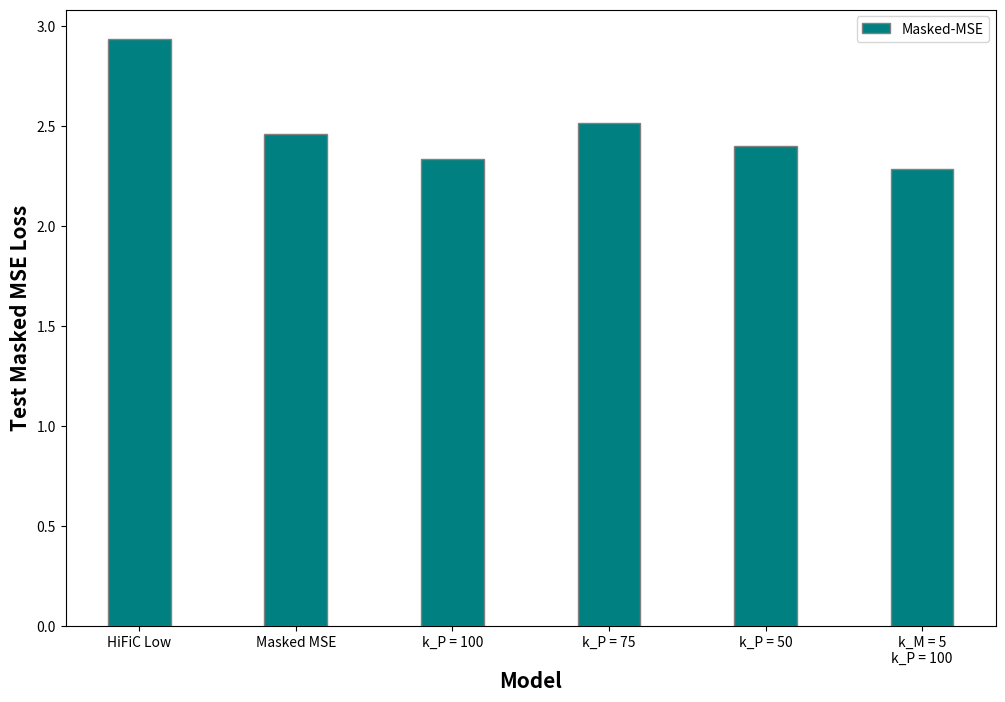

Write the Python code that produced this figure.
import numpy as np
import matplotlib.pyplot as plt
 
# set width of bar
barWidth = 0.4
fig = plt.subplots(figsize =(12, 8))
 
# set height of bar
MSE = [2.9379337266458014, 2.4604027778, 2.3371768, 2.516066584, 2.401490026, 2.288296881]
SSIM = [0.9958493133915519 , 0.9965, 0.996647183248, 0.9964553574, 0.9965550889, 0.996681867]

# Set position of bar on X axis
br1 = np.arange(len(MSE))
 
# Make the plot
plt.bar(br1, MSE, color ='teal', width = barWidth,
        edgecolor ='grey', label ='Masked-MSE')
 
# Adding Xticks
plt.xlabel('Model', fontweight ='bold', fontsize = 15)
plt.ylabel('Test Masked MSE Loss', fontweight ='bold', fontsize = 15)
plt.xticks([r for r in range(len(MSE))],
        ['HiFiC Low', 'Masked MSE', 'k_P = 100', 'k_P = 75', 'k_P = 50',
            'k_M = 5\nk_P = 100'])
 
plt.legend()
plt.savefig("./mseloss.png", dpi=150, format='png', pad_inches=0.1)
